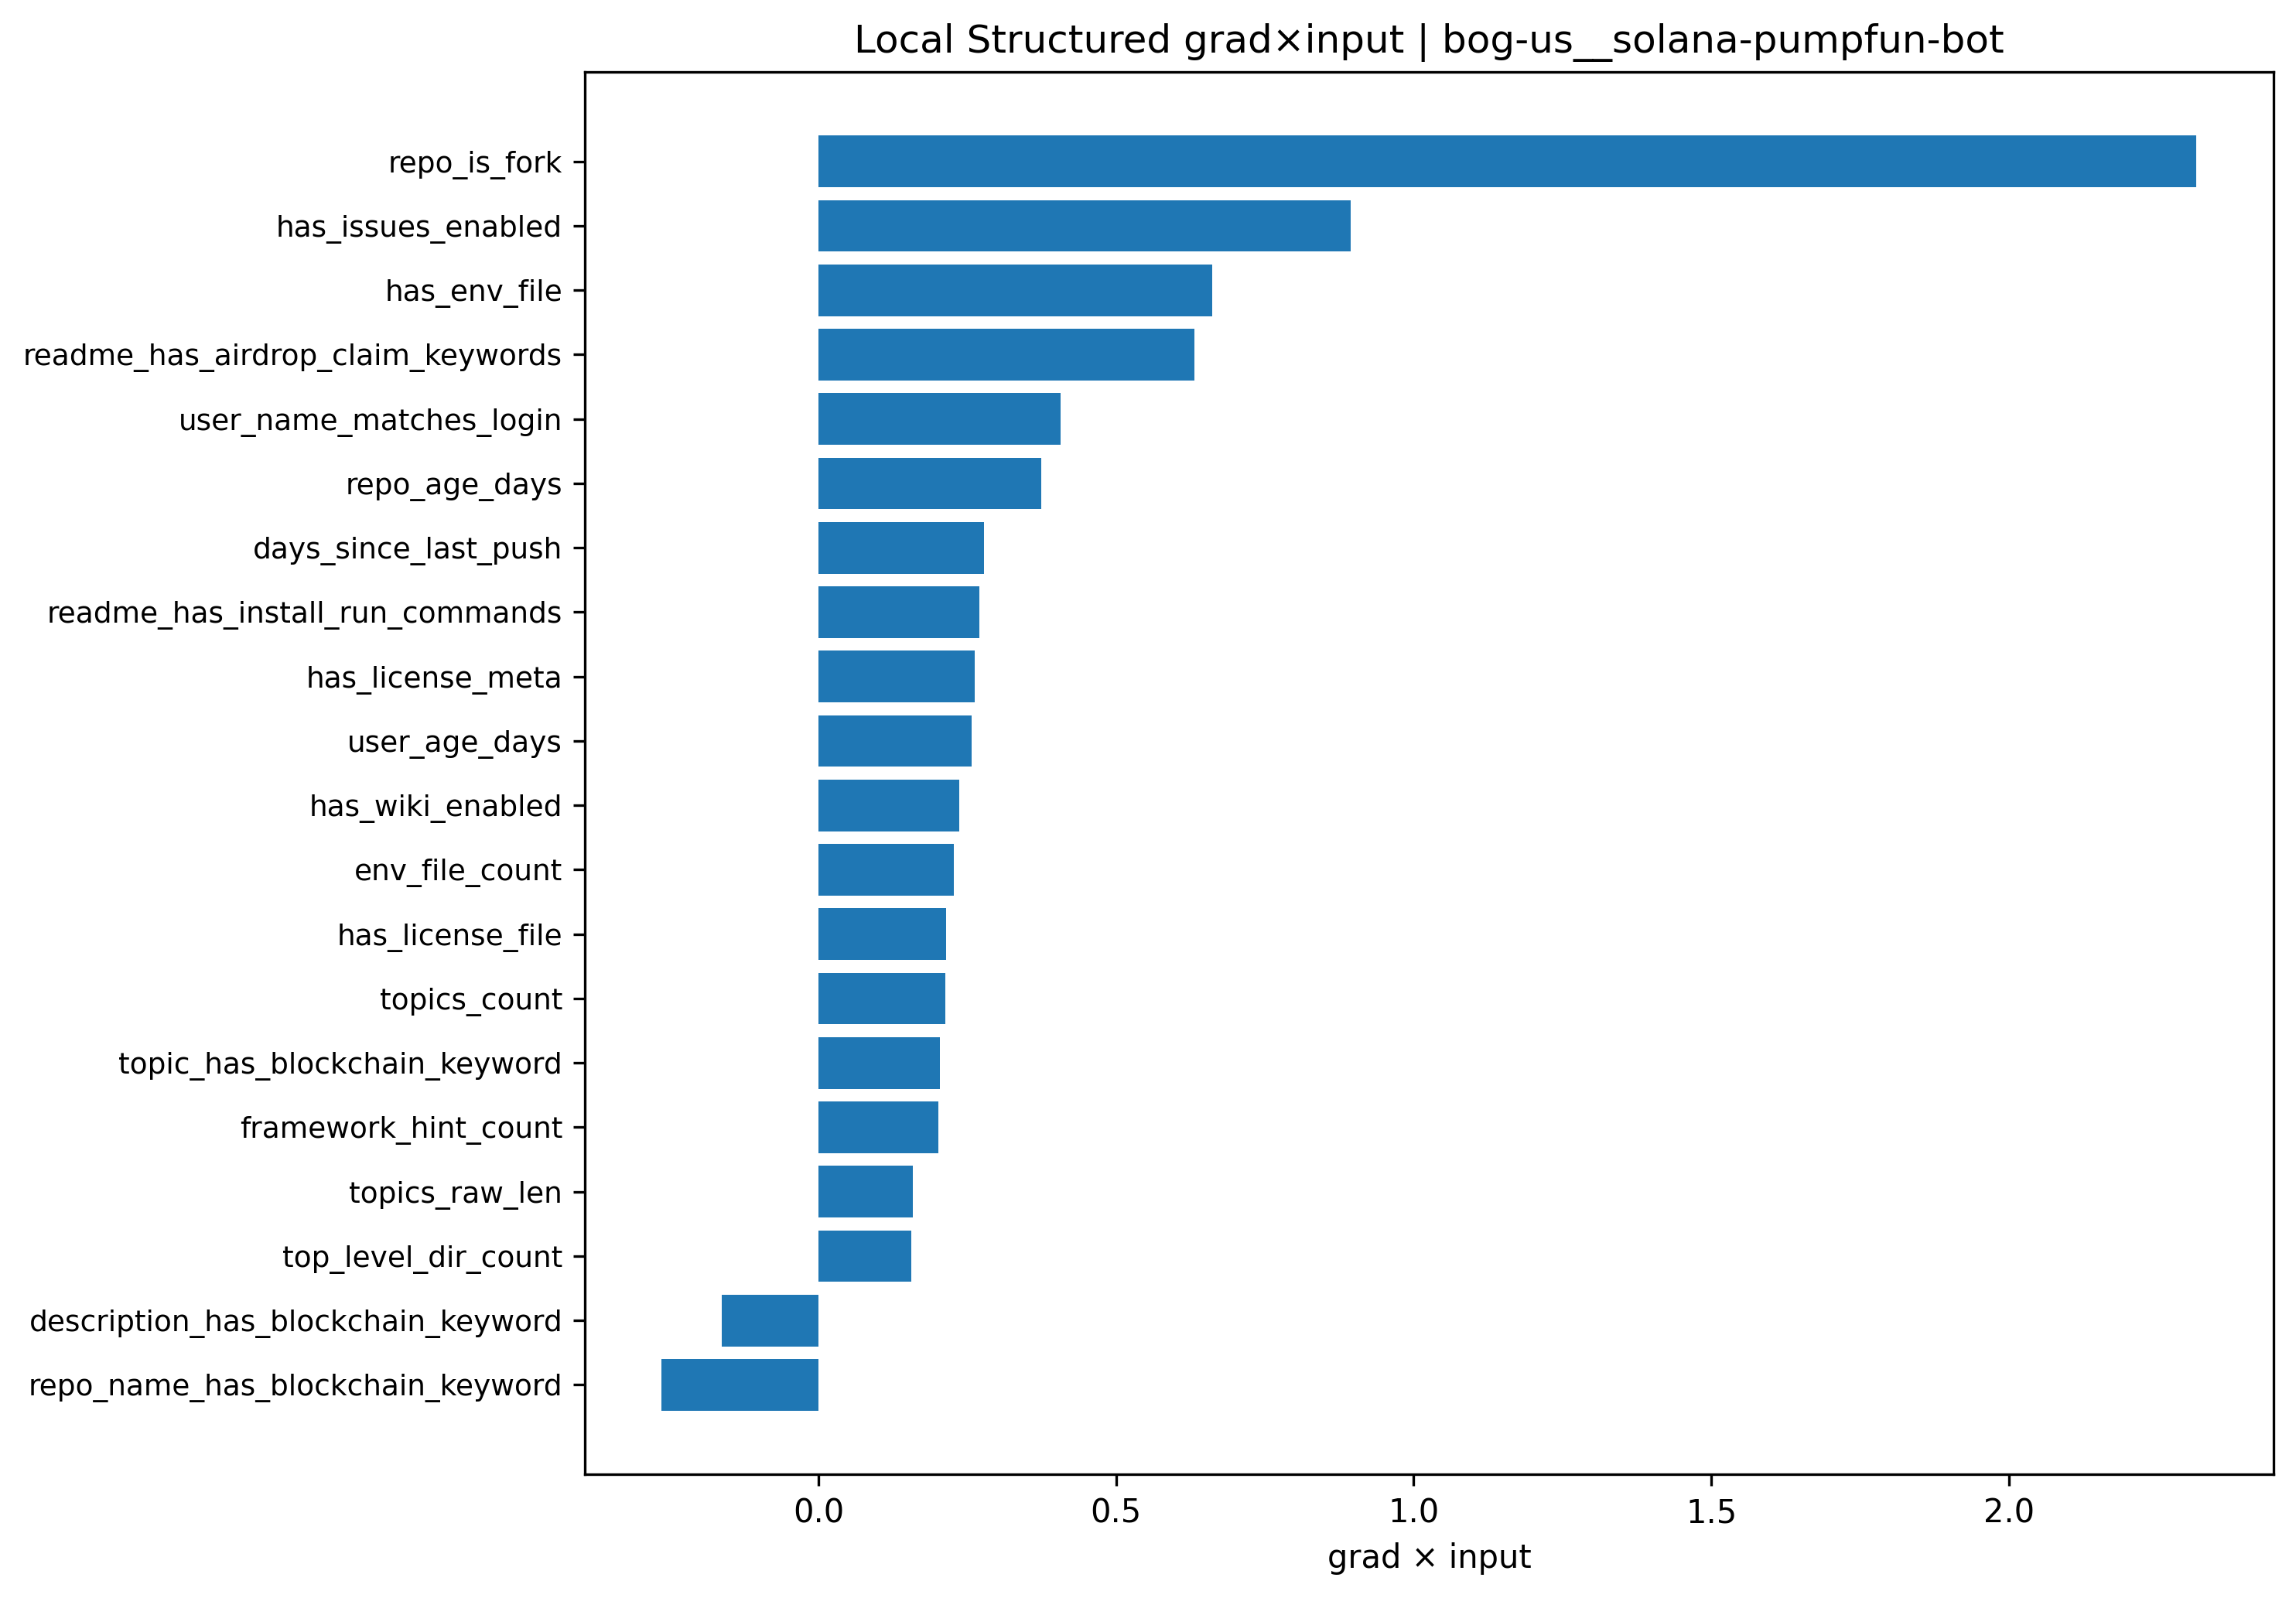

The table this chart was drawn from, first rows:
feature, feature_value_scaled, gradient, grad_x_input, abs_grad_x_input
repo_is_fork, 4.334, 0.5342, 2.315, 2.315
has_issues_enabled, -3.385, -0.2643, 0.8947, 0.8947
has_env_file, 1.704, 0.3885, 0.662, 0.662
readme_has_airdrop_claim_keywords, 2.43, 0.2597, 0.631, 0.631
user_name_matches_login, 1.585, 0.2562, 0.4061, 0.4061
repo_age_days, -0.9785, -0.383, 0.3748, 0.3748
days_since_last_push, -0.6607, -0.4205, 0.2779, 0.2779
readme_has_install_run_commands, 1.226, 0.2205, 0.2705, 0.2705
repo_name_has_blockchain_keyword, 0.8828, -0.2983, -0.2633, 0.2633
has_license_meta, 1.031, 0.2547, 0.2626, 0.2626
user_age_days, -1.39, -0.1848, 0.2569, 0.2569
has_wiki_enabled, -2.254, -0.1049, 0.2366, 0.2366
env_file_count, 0.5884, 0.3873, 0.2279, 0.2279
has_license_file, 0.9975, 0.2153, 0.2147, 0.2147
topics_count, -0.8286, -0.2569, 0.2128, 0.2128
topic_has_blockchain_keyword, -1.044, -0.1954, 0.204, 0.204
framework_hint_count, -0.5956, -0.337, 0.2007, 0.2007
description_has_blockchain_keyword, 0.5213, -0.3125, -0.1629, 0.1629
topics_raw_len, -0.7699, -0.2062, 0.1588, 0.1588
top_level_dir_count, 0.5661, 0.2747, 0.1555, 0.1555
